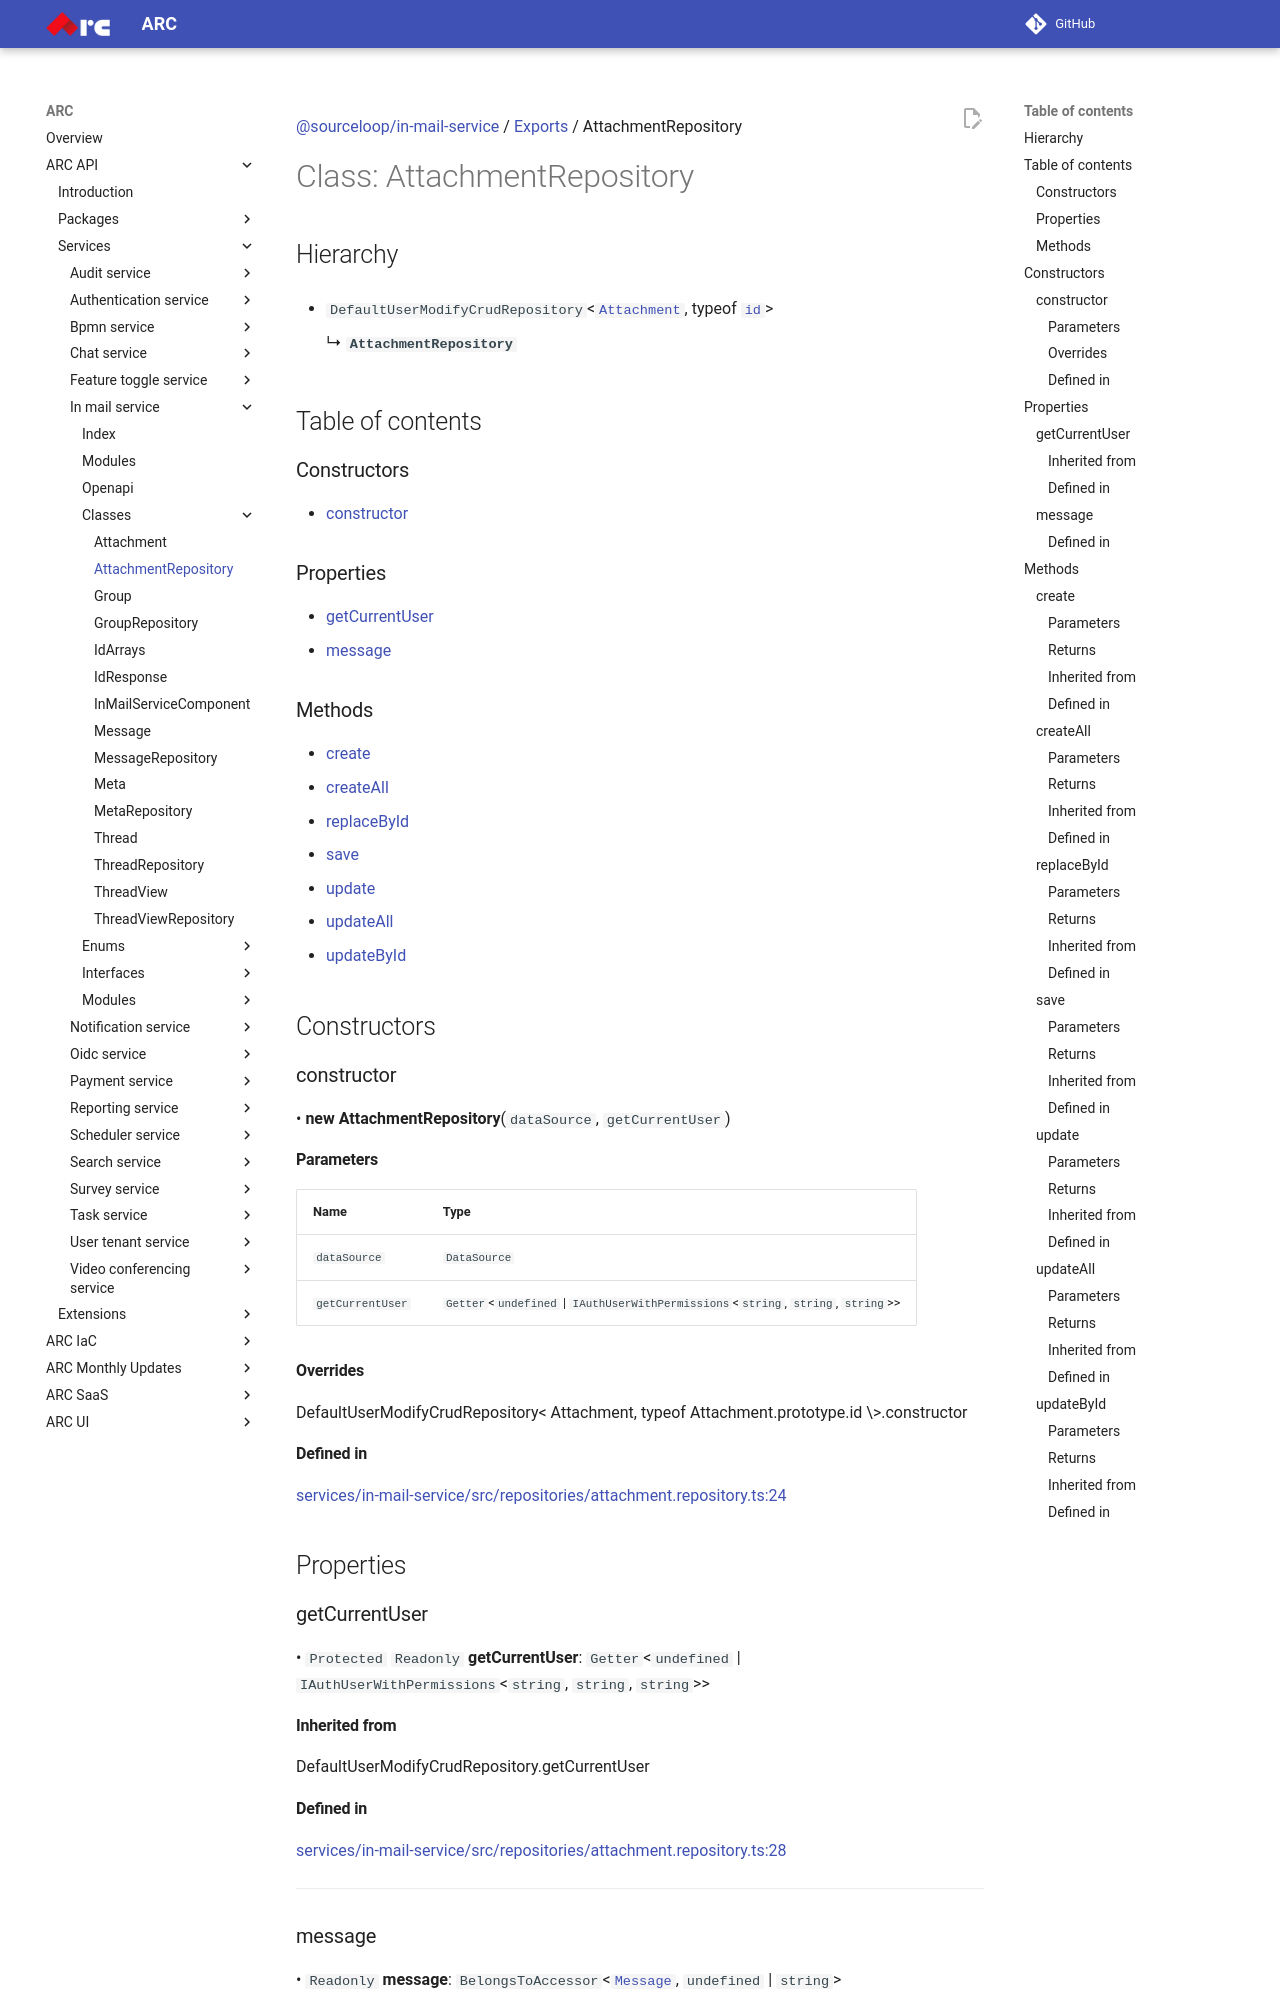

repository: sourcefuse/arc-docs · page: arc-api-docs/services/in-mail-service/classes/AttachmentRepository/index.html · generator: mkdocs

[@sourceloop/in-mail-service](../README.md) / [Exports](../modules.md) / AttachmentRepository

# Class: AttachmentRepository

## Hierarchy

- `DefaultUserModifyCrudRepository`<[`Attachment`](Attachment.md), typeof [`id`](Attachment.md#id)\>

  ↳ **`AttachmentRepository`**

## Table of contents

### Constructors

- [constructor](AttachmentRepository.md#constructor)

### Properties

- [getCurrentUser](AttachmentRepository.md#getcurrentuser)
- [message](AttachmentRepository.md#message)

### Methods

- [create](AttachmentRepository.md#create)
- [createAll](AttachmentRepository.md#createall)
- [replaceById](AttachmentRepository.md#replacebyid)
- [save](AttachmentRepository.md#save)
- [update](AttachmentRepository.md#update)
- [updateAll](AttachmentRepository.md#updateall)
- [updateById](AttachmentRepository.md#updatebyid)

## Constructors

### constructor

• **new AttachmentRepository**(`dataSource`, `getCurrentUser`)

#### Parameters

| Name | Type |
| :------ | :------ |
| `dataSource` | `DataSource` |
| `getCurrentUser` | `Getter`<`undefined` \| `IAuthUserWithPermissions`<`string`, `string`, `string`\>\> |

#### Overrides

DefaultUserModifyCrudRepository&lt;
  Attachment,
  typeof Attachment.prototype.id
\&gt;.constructor

#### Defined in

[services/in-mail-service/src/repositories/attachment.repository.ts:24](https://github.com/sourcefuse/loopback4-microservice-catalog/blob/eb9d4d57/services/in-mail-service/src/repositories/attachment.repository.ts#L24)

## Properties

### getCurrentUser

• `Protected` `Readonly` **getCurrentUser**: `Getter`<`undefined` \| `IAuthUserWithPermissions`<`string`, `string`, `string`\>\>
